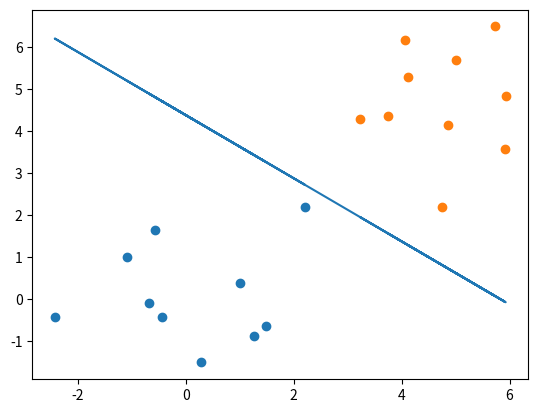

This figure's Python source: (Note: this script raises an exception after producing the figure.)
import numpy as np
import matplotlib.pyplot as plt

class SimplePerceptron(object):
    """
    単純パーセプトロン
    """
    def __init__(self, input_dim):
        self.input_dim = input_dim
        self.w = np.random.normal(size=(input_dim,))
        self.b = 0

    def forward(self, x):
        y = step(np.matmul(self.w, x) + self.b)
        return y

    def compute_deltas(self, x, t):
        y = self.forward(x)
        delta = y - t
        dw = delta * x
        db = delta
        return dw, db

def step(x):
    return 1 * (x > 0)

if __name__=="__main__":
    np.random.seed(123)
    """
    1.データの準備
    """
    d = 2
    N = 20

    mean = 5

    x1 = np.random.randn(N//2, d) + np.array([0, 0])
    x2 = np.random.randn(N//2, d) + np.array([mean, mean])

    t1 = np.zeros(N//2)
    t2 = np.ones(N//2)

    x = np.concatenate((x1, x2), axis=0)
    t = np.concatenate((t1, t2))

    """
    2.モデルの構築
    """
    model = SimplePerceptron(input_dim=d)

    """
    3.モデルの学習
    """
    def compute_loss(dw, db):
        return all(dw==0) * (db==0)
    
    def train_step(x, t):
        dw, db = model.compute_deltas(x, t)
        loss = compute_loss(dw, db)
        model.w = model.w - dw
        model.b = model.b - db
        return loss
    
    while True:
        classified = True
        for i in range(N):
            loss = train_step(x[i], t[i])
            classified *= loss
        if classified:
            break

    """
    4.モデルの評価
    """
    print("w:", model.w)
    print("b:", model.b)

    plt.figure(1)
    plt.scatter(x1[:, 0], x1[:, 1])
    plt.scatter(x2[:, 0], x2[:, 1])
    plt.plot(x[:, 0], -x[:, 0] * model.w[0] / model.w[1] - model.b / model.w[1])
    plt.savefig("./result/SimplePerceptlon.png")

    """
    5.確認
    """
    print("(0, 0) =>", model.forward([0, 0]))
    print("(5, 5) =>", model.forward([5, 5]))